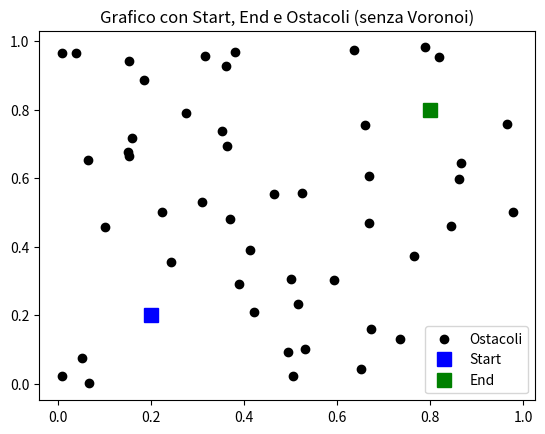
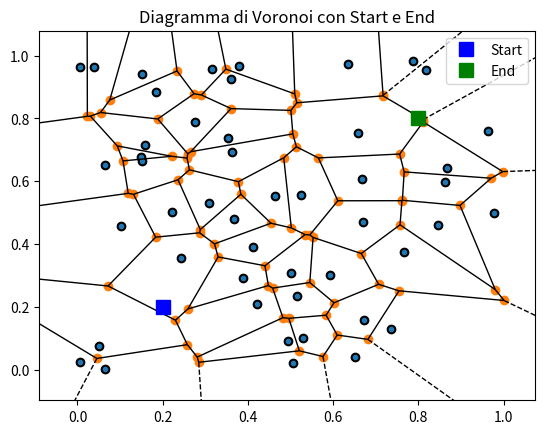
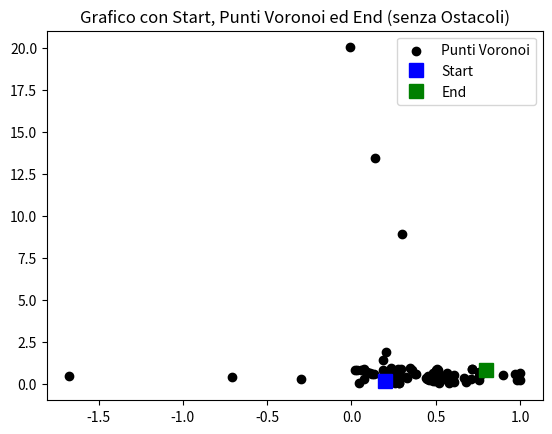

Recreate these plots in Python, in order.
import numpy as np
from scipy.spatial import Voronoi, voronoi_plot_2d
import matplotlib.pyplot as plt

# Genera punti casuali come siti di Voronoi
np.random.seed(np.random.randint(0, 1000))
points = np.random.rand(50, 2)

# Aggiungi i punti di partenza e arrivo (start e end)
start = np.array([0.2, 0.2])
end = np.array([0.8, 0.8])

# Calcola le distanze tra i punti casuali e i punti di partenza e arrivo
distances_start = np.linalg.norm(points - start, axis=1)
distances_end = np.linalg.norm(points - end, axis=1)

# Scegli una soglia per la distanza minima dai punti di partenza e arrivo
threshold = 0.1  # Modifica questa soglia secondo le tue esigenze

# Filtra i punti troppo vicini ai punti di partenza e arrivo
filtered_points = points[(distances_start > threshold) & (distances_end > threshold)]
removed_points = points[~((distances_start > threshold) & (distances_end > threshold))]

# Plotta il grafico con start, end e tutti gli ostacoli (senza effettuare Voronoi)
plt.figure(1)
plt.scatter(filtered_points[:, 0], filtered_points[:, 1], c='k', marker='o', label='Ostacoli')
plt.plot(start[0], start[1], 'bs', markersize=10, label='Start')  # Punto di partenza
plt.plot(end[0], end[1], 'gs', markersize=10, label='End')  # Punto di arrivo
plt.legend()
plt.title("Grafico con Start, End e Ostacoli (senza Voronoi)")

# Plotta il diagramma di Voronoi
plt.figure(2)
vor = Voronoi(filtered_points)
ax = plt.subplot()
ax.plot(filtered_points[:, 0], filtered_points[:, 1], 'ko')
voronoi_plot_2d(vor, ax=ax)
plt.plot(start[0], start[1], 'bs', markersize=10, label='Start')  # Punto di partenza
plt.plot(end[0], end[1], 'gs', markersize=10, label='End')  # Punto di arrivo
plt.legend()
plt.title("Diagramma di Voronoi con Start e End")

# Plotta il grafico con start, punti Voronoi ed end (senza ostacoli)
plt.figure(3)
plt.scatter(vor.vertices[:, 0], vor.vertices[:, 1], c='k', marker='o', label='Punti Voronoi')
plt.plot(start[0], start[1], 'bs', markersize=10, label='Start')  # Punto di partenza
plt.plot(end[0], end[1], 'gs', markersize=10, label='End')  # Punto di arrivo
plt.legend()
plt.title("Grafico con Start, Punti Voronoi ed End (senza Ostacoli)")

# Stampa i punti rimossi
print("Punti rimossi:")
for i, point in enumerate(removed_points):
    print(f"Punto {i+1}: {point}")

plt.show()
